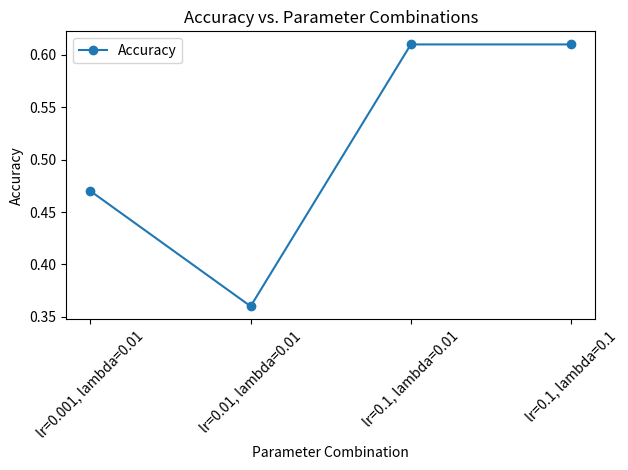
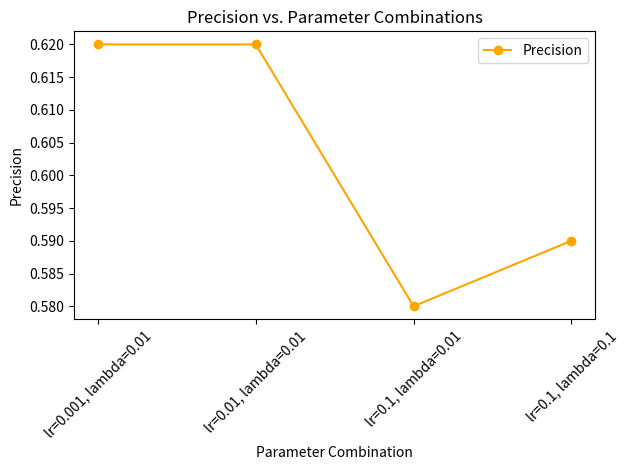
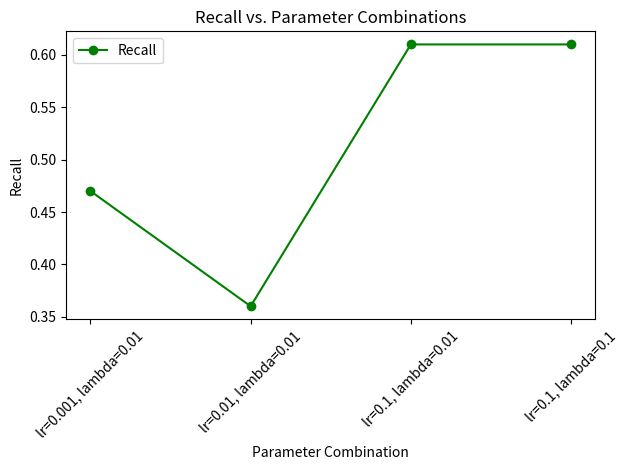
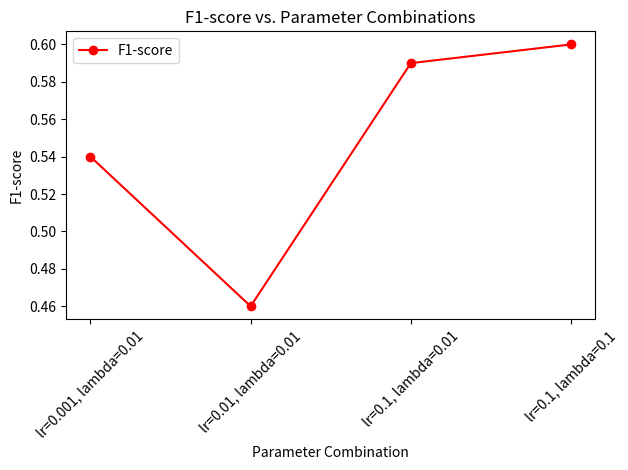

Write the Python code that produced these figures, in order.
import matplotlib.pyplot as plt

# Results Data
learning_rates = [0.001, 0.01, 0.1, 0.1]
lambdas = [0.01, 0.01, 0.01, 0.1]
accuracies = [0.47, 0.36, 0.61, 0.61]
precisions = [0.62, 0.62, 0.58, 0.59]
recalls = [0.47, 0.36, 0.61, 0.61]
f1_scores = [0.54, 0.46, 0.59, 0.60]

# Plotting Accuracy
plt.figure()
plt.plot(range(len(accuracies)), accuracies, marker='o', label='Accuracy')
plt.xticks(range(len(accuracies)), [f'lr={lr}, lambda={l}' for lr, l in zip(learning_rates, lambdas)], rotation=45)
plt.xlabel('Parameter Combination')
plt.ylabel('Accuracy')
plt.title('Accuracy vs. Parameter Combinations')
plt.legend()
plt.tight_layout()
plt.savefig('accuracy_plot.png')
plt.show()

# Plotting Precision
plt.figure()
plt.plot(range(len(precisions)), precisions, marker='o', label='Precision', color='orange')
plt.xticks(range(len(precisions)), [f'lr={lr}, lambda={l}' for lr, l in zip(learning_rates, lambdas)], rotation=45)
plt.xlabel('Parameter Combination')
plt.ylabel('Precision')
plt.title('Precision vs. Parameter Combinations')
plt.legend()
plt.tight_layout()
plt.savefig('precision_plot.png')
plt.show()

# Plotting Recall
plt.figure()
plt.plot(range(len(recalls)), recalls, marker='o', label='Recall', color='green')
plt.xticks(range(len(recalls)), [f'lr={lr}, lambda={l}' for lr, l in zip(learning_rates, lambdas)], rotation=45)
plt.xlabel('Parameter Combination')
plt.ylabel('Recall')
plt.title('Recall vs. Parameter Combinations')
plt.legend()
plt.tight_layout()
plt.savefig('recall_plot.png')
plt.show()

# Plotting F1-score
plt.figure()
plt.plot(range(len(f1_scores)), f1_scores, marker='o', label='F1-score', color='red')
plt.xticks(range(len(f1_scores)), [f'lr={lr}, lambda={l}' for lr, l in zip(learning_rates, lambdas)], rotation=45)
plt.xlabel('Parameter Combination')
plt.ylabel('F1-score')
plt.title('F1-score vs. Parameter Combinations')
plt.legend()
plt.tight_layout()
plt.savefig('f1score_plot.png')
plt.show()
